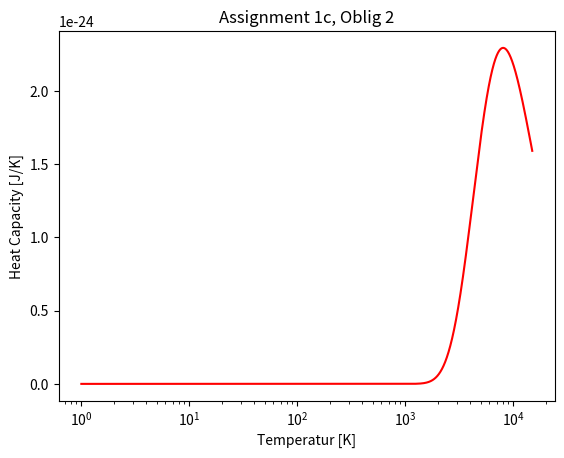

The script that saved this image:
import matplotlib.pyplot as plt
import numpy as np
N = 15000
eV = 1.602e-19
k = 1.38e-23
e = -1.5*eV
T = np.linspace(1, N, N)
Cv = 3*e**2/(k*T**2)*np.exp(e/(k*T))/((np.exp(e/(k*T)) + 3)**2)
plt.plot(T, Cv, "-r")
plt.xlabel("Temperatur [K]")
plt.xscale("log")
plt.ylabel("Heat Capacity [J/K]")
plt.title("Assignment 1c, Oblig 2")
plt.show()
